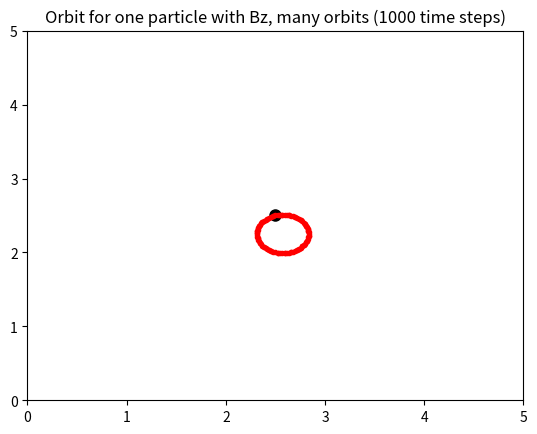

Source code (Python):
import numpy as np
import matplotlib.pyplot as plt
import matplotlib.animation as animation
import math


Nx = 31     #Number of x-grid
Ny = 31     #Number of y-grid
Npt = 1    #Number of actual particles
L = 5.0
dx = float(L)/Nx
dy = float(L)/Ny
q = -1.0    #Charge per actual particle
m= 1.0
qm = q*m
B0 = 100.0   #Set external B-field (z-dir only)
omega = q*B0/m
target = 0.01  #Target accuracy for potential field 
V0 = 0.0    #Boundary potential
dt = 0.1
      

    
    
def Qgrid(part_pos):
    Qgrid = np.zeros((Ny+1,Nx+1),float)
    for n in range(Npt):
        j = int((part_pos[n,0]/float(dx)))
        i = int((part_pos[n,1]/dy))
        
        if i > Ny-1:
            i = Ny-1
            part_pos[n,1] = float(i*dy)
            part_vel[n,1] = -abs(part_vel[n,1])
        elif i < 0:
            i = 0
            part_pos[n,1] = float(i*dy)
            part_vel[n,1] = abs(part_vel[n,1])
        ci = float((part_pos[n,1]/float(dy))) - i
        
        if j > Nx-1:
            j = Nx-1
            part_vel[n,0] = float(j*dx)
            part_vel[n,0] = -abs(part_vel[n,0])
        elif j < 0:
            j = 0
            part_pos[n,0] = float(j*dx)
            part_vel[n,0] = abs(part_vel[n,0])
        cj = float((part_pos[n,0]/dx)) - j
        
        Qgrid[i,j] += (1-cj)*(1-ci)
        Qgrid[i+1,j] += (1-cj)*ci
        Qgrid[i,j+1] += cj*(1-ci)
        Qgrid[i+1,j+1] += cj*ci
    return part_pos, part_vel, Qgrid


def phi_fourier(rho):
    rho_f = np.fft.rfft2(rho)
    phi_f = np.empty_like(rho_f)  
    
    def W(x):
        y = np.exp(1.0j*2.0*np.pi*(x)/float(Nx+1))
        return y.real
    
    for m in range(len(rho_f)):
        for n in range(len(rho_f[0])):
            phi_f[m,n] = (dx*dy*rho_f[m,n])/(4.0 - W(m+1) - W(-m-1) - W(n+1) - W(-n-1))
    
    phi_i = np.fft.irfft2(phi_f)
    
    return phi_i



def phi(rho):
    target = 0.01
    phi = np.zeros((Ny+1,Nx+1),float)
    phi[0,:] = V0
    phiprime = np.empty((Ny+1,Nx+1),float)        

    delta = 1.0
    while delta > target:

        for i in range(Nx+1):
            for j in range(Ny+1):
                if i==0 or i==Nx or j==0 or j==Ny:
                    phiprime[i,j] = phi[i,j]
                else:
                    phiprime[i,j] = 0.25*(phi[i+1,j] + phi[i-1,j] \
                                          + phi[i,j+1]+phi[i,j-1] \
                                          + rho[i,j]*dx*dy )
        delta = np.max(abs(phi-phiprime))
        phi,phiprime = phiprime, phi
    return phi



def Efield(phi):
    Ex = np.zeros((Ny+1,Nx+1),float)
    Ey = np.zeros((Ny+1,Nx+1), float)
    
    for i in range(1,Nx-1):
        for j in range(1,Ny-1):            
            Ey[i,j] = -(phi[i+1,j]-phi[i-1,j])
            Ex[i,j] = -(phi[i,j+1]-phi[i,j-1])
    Ex *= (1/(2.0*dx))
    Ey *= (1/(2.0*dy))
    
    Ex[:,0] = -(1.0/dx)*(phi[1,:]-phi[0,:])
    Ex[:,Nx-1] = -(1.0/dx)*(phi[Nx,:]-phi[Nx-1,:])
    Ey[0,:] = -(1.0/dy)*(phi[:,1]-phi[:,0])
    Ey[Ny-1,:] = -(1.0/dy)*(phi[:,Ny]-phi[:,Ny-1])
    
    return Ex, Ey



def Epts(part_pos): 
    Epts = np.empty((Npt,2),float)
    part_pos_a, part_vel_a, Qgrid_a = Qgrid(part_pos)
    rho_a = Qgrid_a / (dx*dy)
    phi_a = phi_fourier(rho_a)
    Ex, Ey = Efield(phi_a)

    for n in range(Npt):
        j = int((part_pos_a[n,0]/float(dx)))
        i = int((part_pos_a[n,1]/dy))
        
        if i > Ny-1:
            i = Ny-1
            part_pos_a[n,1] = float(i*dy)
            part_vel_a[n,1] = -part_vel_a[n,1]
        elif i < 0:
            i = 0
            part_pos_a[n,1] = float(i*dy)
            part_vel_a[n,1] = -part_vel_a[n,1]
        ci = float((part_pos_a[n,1]/float(dy))) - i
        
        if j > Nx-1:
            j = Nx-1
            part_vel_a[n,0] = float(j*dx)
            part_vel_a[n,0] = -part_vel_a[n,0]
        elif j < 0:
            j = 0
            part_pos_a[n,0] = float(j*dx)
            part_vel_a[n,0] = -part_vel_a[n,0]
        cj = float((part_pos_a[n,0]/dx)) - j

        Epts[n,0] = Ex[i,j]*(1-ci)*(1-cj) + Ex[i+1,j]*ci*(1-cj) + Ex[i,j+1]*(1-ci)*cj + Ex[i+1,j+1]*cj*ci
        Epts[n,1] = Ey[i,j]*(1-ci)*(1-cj) + Ey[i+1,j]*ci*(1-cj) + Ey[i,j+1]*(1-ci)*cj + Ey[i+1,j+1]*cj*ci
    return part_pos_a, part_vel_a, phi_a, Ex, Ey, Epts




x_contour, y_contour= np.linspace(0,Nx,Nx+1), np.linspace(0,Ny,Ny+1)
X, Y = np.meshgrid(x_contour, y_contour)

part_pos = 5.0*(np.random.rand(Npt,2))
part_vel = 3.0*np.ones((Npt,2),float)
part_xv = np.hstack([part_pos, part_vel])
part_pos[0,:] = 2.5, 2.5
part_vel[0,:] = 0.0, 5.0

x_init, y_init = part_pos[:,0], part_pos[:,1]
plt.plot(x_init, y_init, "ko", ms=8)

omdt = omega*dt
t = 0.0
t_final = 10.0

while t < t_final:

    part_pos_0, part_vel_0, Qgrid_0 = Qgrid(part_pos)
    rho_0 = Qgrid_0 / (dx*dy)
    phi_0 = phi_fourier(rho_0)
    Ex_0, Ey_0 = Efield(phi_0)
    part_pos_00, part_vel_00, phi_00, Ex_00, Ey_00, Epts_00 = Epts(part_pos_0)

    part_xv_00 = np.hstack([part_pos_00, part_vel_00])
    
    r0 = part_xv_00[:,0:2]
    v0 = part_xv_00[:,2:4]
    
    vi1 = v0 + 0.5* dt* qm* Epts_00
    vi2 = np.empty_like(vi1)
    
    for n in range(Npt):
        vi2[n,0] = float(np.cos(omdt)*vi1[n,0]) + float(np.sin(omdt)*vi1[n,1])
        vi2[n,1] = -float(np.sin(omdt)*vi1[n,0]) + float(np.cos(omdt)*vi1[n,1])

    v_ph = vi2 + 0.5 * dt * qm * Epts_00
    r0 += dt * v_ph 

    part_pos = r0
    part_vel = v_ph
    
    t += dt
    x_step, y_step = part_pos[:,0], part_pos[:,1]


    plt.plot(x_step, y_step,"r.")


plt.xlim(0,L)
plt.ylim(0,L)
plt.title('Orbit for one particle with Bz, many orbits (1000 time steps)')
plt.show()


